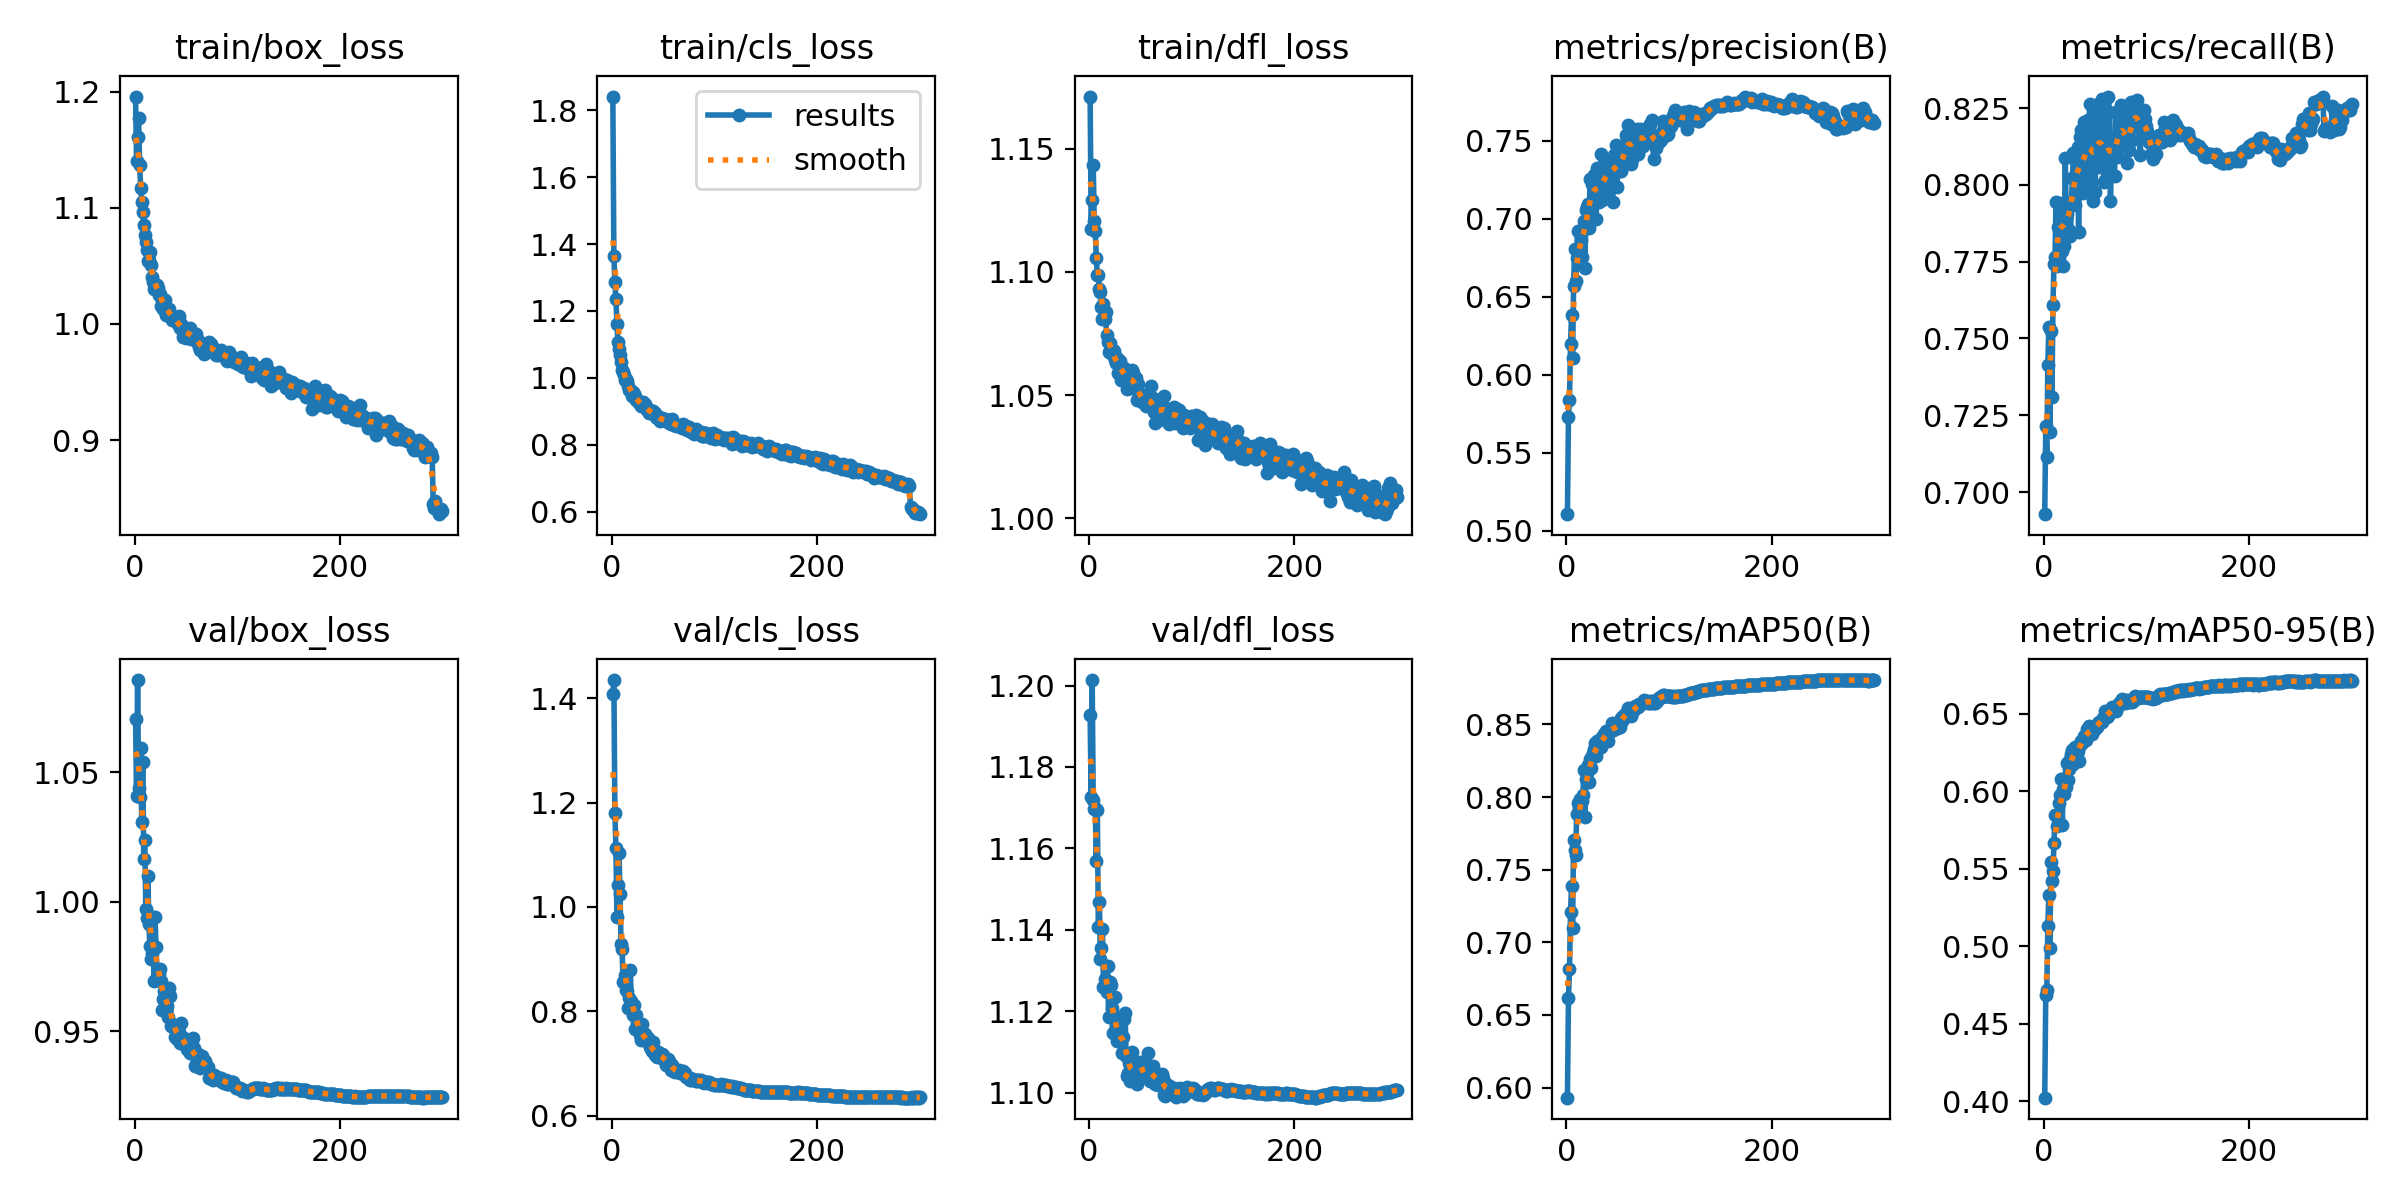

The table this chart was drawn from, first rows:
epoch, time, train/box_loss, train/cls_loss, train/dfl_loss, metrics/precision(B), metrics/recall(B), metrics/mAP50(B), metrics/mAP50-95(B), val/box_loss, val/cls_loss, val/dfl_loss, lr/pg0, lr/pg1, lr/pg2
1, 134.6, 1.196, 1.841, 1.171, 0.5108, 0.6928, 0.5931, 0.4024, 1.07, 1.408, 1.193, 0.00333, 0.00333, 0.00333
2, 253.4, 1.14, 1.364, 1.118, 0.5733, 0.7215, 0.6617, 0.4687, 1.041, 1.435, 1.173, 0.006641, 0.006641, 0.006641
3, 370, 1.161, 1.285, 1.129, 0.584, 0.7116, 0.6814, 0.4717, 1.086, 1.179, 1.201, 0.009931, 0.009931, 0.009931
4, 486.2, 1.178, 1.235, 1.143, 0.6198, 0.7414, 0.7206, 0.513, 1.044, 1.113, 1.172, 0.009901, 0.009901, 0.009901
5, 602.2, 1.137, 1.161, 1.121, 0.6384, 0.7536, 0.7391, 0.5334, 1.04, 0.9801, 1.17, 0.009868, 0.009868, 0.009868
6, 718, 1.117, 1.106, 1.116, 0.611, 0.7194, 0.7101, 0.4987, 1.06, 1.043, 1.17, 0.009835, 0.009835, 0.009835
7, 834.4, 1.105, 1.086, 1.105, 0.6568, 0.7525, 0.7704, 0.5544, 1.031, 1.104, 1.157, 0.009802, 0.009802, 0.009802
8, 949.8, 1.096, 1.067, 1.099, 0.6808, 0.7309, 0.7634, 0.5419, 1.054, 1.026, 1.169, 0.009769, 0.009769, 0.009769
9, 1065, 1.086, 1.046, 1.099, 0.6604, 0.7607, 0.7601, 0.5484, 1.017, 0.9291, 1.141, 0.009736, 0.009736, 0.009736
10, 1234, 1.076, 1.025, 1.093, 0.6748, 0.7744, 0.7883, 0.5665, 1.024, 0.9185, 1.147, 0.009703, 0.009703, 0.009703
11, 1406, 1.07, 1.017, 1.092, 0.6922, 0.7764, 0.7961, 0.5849, 0.9971, 0.8567, 1.133, 0.00967, 0.00967, 0.00967
12, 1528, 1.064, 1.007, 1.086, 0.6734, 0.7945, 0.7925, 0.5845, 0.9937, 0.8581, 1.136, 0.009637, 0.009637, 0.009637
13, 1645, 1.054, 0.9931, 1.081, 0.6904, 0.7735, 0.7988, 0.5778, 1.01, 0.8691, 1.14, 0.009604, 0.009604, 0.009604
14, 1762, 1.055, 0.9951, 1.087, 0.6866, 0.7863, 0.7875, 0.5826, 0.9913, 0.8402, 1.126, 0.009571, 0.009571, 0.009571
15, 1879, 1.062, 0.9899, 1.081, 0.6755, 0.794, 0.7973, 0.5927, 0.9828, 0.8395, 1.128, 0.009538, 0.009538, 0.009538
16, 1996, 1.05, 0.9751, 1.084, 0.6929, 0.7933, 0.8011, 0.5974, 0.9778, 0.8072, 1.127, 0.009505, 0.009505, 0.009505
17, 2115, 1.041, 0.9626, 1.074, 0.6987, 0.7906, 0.8184, 0.608, 0.9803, 0.8261, 1.125, 0.009472, 0.009472, 0.009472
18, 2238, 1.036, 0.9642, 1.072, 0.6686, 0.7785, 0.7865, 0.5782, 0.9942, 0.8798, 1.131, 0.009439, 0.009439, 0.009439
19, 2361, 1.03, 0.958, 1.068, 0.7054, 0.7735, 0.8126, 0.6017, 0.9693, 0.8189, 1.119, 0.009406, 0.009406, 0.009406
20, 2485, 1.034, 0.9451, 1.071, 0.7073, 0.78, 0.8163, 0.598, 0.9942, 0.8047, 1.127, 0.009373, 0.009373, 0.009373
21, 2615, 1.032, 0.9568, 1.068, 0.7091, 0.8086, 0.8219, 0.6084, 0.9824, 0.7926, 1.127, 0.00934, 0.00934, 0.00934
22, 2746, 1.033, 0.9514, 1.067, 0.6941, 0.7889, 0.8105, 0.6029, 0.9711, 0.8111, 1.121, 0.009307, 0.009307, 0.009307
23, 2877, 1.031, 0.9442, 1.068, 0.7254, 0.7906, 0.8266, 0.618, 0.9724, 0.7652, 1.115, 0.009274, 0.009274, 0.009274
24, 3012, 1.025, 0.9339, 1.068, 0.7066, 0.784, 0.8201, 0.6075, 0.972, 0.7927, 1.119, 0.009241, 0.009241, 0.009241
25, 3135, 1.026, 0.9342, 1.064, 0.7219, 0.7852, 0.8285, 0.6146, 0.9742, 0.7778, 1.124, 0.009208, 0.009208, 0.009208
26, 3259, 1.015, 0.9258, 1.063, 0.7249, 0.7835, 0.8304, 0.6209, 0.9694, 0.7675, 1.116, 0.009175, 0.009175, 0.009175
27, 3380, 1.021, 0.9255, 1.065, 0.7278, 0.7945, 0.8328, 0.6242, 0.9581, 0.7553, 1.113, 0.009142, 0.009142, 0.009142
28, 3498, 1.013, 0.9161, 1.059, 0.7172, 0.8021, 0.8371, 0.6267, 0.9623, 0.7446, 1.115, 0.009109, 0.009109, 0.009109
29, 3615, 1.016, 0.92, 1.063, 0.6997, 0.8103, 0.8282, 0.6176, 0.9657, 0.7758, 1.113, 0.009076, 0.009076, 0.009076
30, 3734, 1.021, 0.928, 1.064, 0.7326, 0.7933, 0.8385, 0.6285, 0.9594, 0.7498, 1.114, 0.009043, 0.009043, 0.009043
31, 3857, 1.008, 0.9162, 1.056, 0.7239, 0.8036, 0.8365, 0.6272, 0.9658, 0.7455, 1.113, 0.00901, 0.00901, 0.00901
32, 3974, 1.012, 0.9204, 1.06, 0.7107, 0.8076, 0.8336, 0.6238, 0.9596, 0.756, 1.11, 0.008977, 0.008977, 0.008977
33, 4090, 1.01, 0.9081, 1.061, 0.7128, 0.8125, 0.8352, 0.626, 0.9555, 0.7493, 1.114, 0.008944, 0.008944, 0.008944
34, 4208, 1.013, 0.905, 1.061, 0.7417, 0.7846, 0.8343, 0.6193, 0.9667, 0.746, 1.118, 0.008911, 0.008911, 0.008911
35, 4325, 1.008, 0.9043, 1.059, 0.7117, 0.8156, 0.8415, 0.6296, 0.9637, 0.7495, 1.12, 0.008878, 0.008878, 0.008878
36, 4442, 1.007, 0.8961, 1.056, 0.7158, 0.818, 0.8392, 0.6327, 0.9521, 0.7388, 1.109, 0.008845, 0.008845, 0.008845
37, 4559, 1.003, 0.9044, 1.052, 0.731, 0.8008, 0.8437, 0.6309, 0.9527, 0.732, 1.104, 0.008812, 0.008812, 0.008812
38, 4675, 1.004, 0.895, 1.06, 0.734, 0.7974, 0.844, 0.633, 0.9522, 0.7281, 1.105, 0.008779, 0.008779, 0.008779
39, 4792, 1.004, 0.8983, 1.056, 0.7206, 0.8204, 0.8456, 0.6358, 0.9479, 0.7229, 1.107, 0.008746, 0.008746, 0.008746
40, 4909, 1.005, 0.8996, 1.053, 0.7284, 0.8033, 0.8433, 0.6349, 0.9496, 0.7409, 1.103, 0.008713, 0.008713, 0.008713
41, 5025, 1.002, 0.8947, 1.057, 0.7323, 0.8091, 0.8388, 0.6332, 0.9472, 0.722, 1.103, 0.00868, 0.00868, 0.00868
42, 5142, 0.9998, 0.8934, 1.06, 0.7359, 0.8022, 0.8465, 0.6403, 0.951, 0.7154, 1.11, 0.008647, 0.008647, 0.008647
43, 5258, 1.007, 0.8825, 1.059, 0.7247, 0.821, 0.8454, 0.6373, 0.9496, 0.7233, 1.105, 0.008614, 0.008614, 0.008614
44, 5375, 0.9966, 0.88, 1.054, 0.7382, 0.821, 0.8509, 0.6421, 0.9457, 0.7114, 1.103, 0.008581, 0.008581, 0.008581
45, 5491, 0.9997, 0.8837, 1.053, 0.711, 0.8264, 0.846, 0.6368, 0.9533, 0.7211, 1.107, 0.008548, 0.008548, 0.008548
46, 5608, 0.9968, 0.8828, 1.057, 0.7406, 0.7988, 0.8488, 0.6406, 0.9455, 0.7199, 1.108, 0.008515, 0.008515, 0.008515
47, 5724, 0.9883, 0.8701, 1.048, 0.7293, 0.8117, 0.8468, 0.6373, 0.9458, 0.712, 1.102, 0.008482, 0.008482, 0.008482
48, 5839, 0.9945, 0.8744, 1.055, 0.7471, 0.7948, 0.8475, 0.6398, 0.9476, 0.7114, 1.105, 0.008449, 0.008449, 0.008449
49, 5957, 0.9921, 0.879, 1.05, 0.7201, 0.8235, 0.8473, 0.6403, 0.9449, 0.719, 1.104, 0.008416, 0.008416, 0.008416
50, 6073, 0.988, 0.8758, 1.048, 0.7451, 0.7977, 0.8481, 0.6399, 0.9449, 0.7153, 1.107, 0.008383, 0.008383, 0.008383
51, 6189, 0.9959, 0.8731, 1.049, 0.7308, 0.8164, 0.8485, 0.6419, 0.9432, 0.7062, 1.106, 0.00835, 0.00835, 0.00835
52, 6305, 0.9923, 0.8778, 1.047, 0.733, 0.811, 0.8484, 0.6416, 0.9428, 0.7074, 1.106, 0.008317, 0.008317, 0.008317
53, 6421, 0.9911, 0.8718, 1.047, 0.7303, 0.8264, 0.8547, 0.6442, 0.9435, 0.6967, 1.105, 0.008284, 0.008284, 0.008284
54, 6538, 0.9965, 0.8727, 1.05, 0.7381, 0.8057, 0.8522, 0.6444, 0.9418, 0.7065, 1.106, 0.008251, 0.008251, 0.008251
55, 6655, 0.9872, 0.8691, 1.046, 0.7379, 0.8142, 0.8557, 0.645, 0.9428, 0.7088, 1.105, 0.008218, 0.008218, 0.008218
56, 6771, 0.9893, 0.866, 1.048, 0.7362, 0.8159, 0.8554, 0.6453, 0.9437, 0.7045, 1.107, 0.008185, 0.008185, 0.008185
57, 6888, 0.9869, 0.8729, 1.047, 0.7349, 0.8278, 0.857, 0.6445, 0.9474, 0.6967, 1.11, 0.008152, 0.008152, 0.008152
58, 7005, 0.9866, 0.863, 1.05, 0.7537, 0.8087, 0.8575, 0.6473, 0.9435, 0.6878, 1.106, 0.008119, 0.008119, 0.008119
59, 7123, 0.9911, 0.8753, 1.046, 0.7519, 0.8009, 0.8559, 0.6474, 0.9367, 0.6973, 1.103, 0.008086, 0.008086, 0.008086
60, 7240, 0.9913, 0.8651, 1.054, 0.7601, 0.8016, 0.8612, 0.6516, 0.9374, 0.6859, 1.103, 0.008053, 0.008053, 0.008053
... 240 more rows
